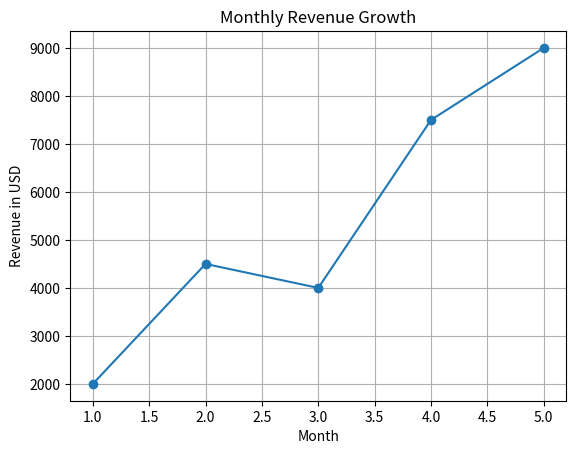

Reproduce this figure in Python.
import matplotlib.pyplot as plt
months = [1, 2, 3, 4, 5]
revenue = [2000, 4500, 4000, 7500, 9000]
plt.plot(months, revenue,marker='o')
plt.grid(True)
plt.title("Monthly Revenue Growth")
plt.xlabel("Month")
plt.ylabel("Revenue in USD")
plt.show()





















